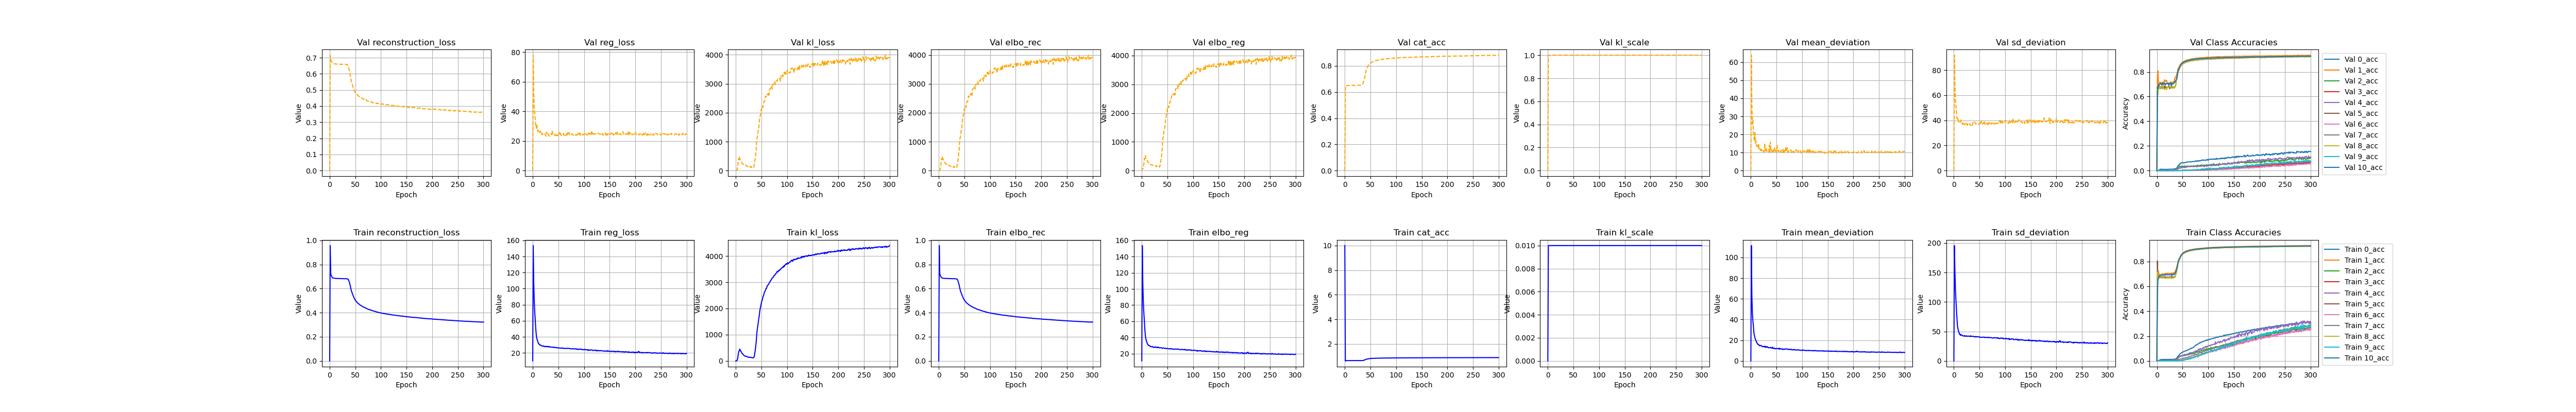

The table this chart was drawn from, first rows:
, kl_loss, kl_scale, elbo_rec, elbo_reg, reg_loss, epoch, cat_acc, reconstruction_loss, mean_deviation, sd_deviation, 0_acc, 1_acc, 2_acc, 3_acc, 4_acc, 5_acc, 6_acc, 7_acc, 8_acc, 9_acc, 10_acc, val_kl_loss, val_kl_scale
0, 0.0, 5e-324, 5e-324, 11.0, 10.0, 1.0, 10.0, 4.64633495851734e-310, 4.64633502459067e-310, 4.64635548979796e-310, 4.64635549109083e-310, 6.9484753239233e-310, 4.6463348646167e-310, 4.646335026562e-310, 4.64633500505937e-310, 6.9484753239233e-310, 4.64633498820007e-310, 4.64633498782873e-310, 4.6463348537274e-310, 6.9484753239233e-310, 4.6463349882737e-310, 4.64633501310384e-310, 4.64633502749706e-310
1, 1.347, 0.01, 0.957, 153.7, 153.7, 0.0, 0.6173, 0.957, 111.5, 195.8, 0.0, 0.5401, 0.0, 0.0, 0.0, 0.8041, 0.0, 7.282260776264593e-05, 0.7158, 0.0, 0.5371, 2.46, 1.0
2, 5.806, 0.01, 0.7243, 107.7, 107.7, 1.0, 0.6365, 0.7243, 62.22, 153.1, 0.0, 0.7199, 0.0, 0.0, 0.0, 0.6538, 0.0, 0.0, 0.6779, 0.0, 0.6583, 12.83, 1.0
3, 28.25, 0.01, 0.71, 84.39, 84.39, 2.0, 0.6396, 0.71, 46.64, 122.1, 0.0, 0.7225, 0.0, 0.0, 0.0, 0.6637, 0.0, 0.0, 0.669, 0.0, 0.6679, 46.11, 1.0
4, 131, 0.01, 0.7004, 70.71, 70.71, 3.0, 0.638, 0.7004, 38.34, 103.1, 0.0006104, 0.6983, 0.0, 0.0, 0.0, 0.6681, 0.0, 0.0, 0.663, 0.0, 0.6855, 174.5, 1.0
5, 255.3, 0.01, 0.6926, 60.04, 60.04, 4.0, 0.6409, 0.6926, 33.36, 86.73, 0.007247, 0.6916, 0.001312, 0.0, 0.0, 0.6795, 0.0, 0.0005815, 0.6695, 0.0, 0.6839, 394.3, 1.0
6, 354.1, 0.01, 0.6892, 49.62, 49.62, 5.0, 0.6406, 0.6892, 26.94, 72.3, 0.008897, 0.6904, 0.004209, 0.0, 0.0, 0.6738, 0.0, 0.0007275, 0.6719, 0.0002759, 0.6875, 372.9, 1.0
7, 402.9, 0.01, 0.6876, 42.06, 42.06, 6.0, 0.6412, 0.6876, 24.59, 59.52, 0.01034, 0.6953, 0.003412, 0.0, 0.0003615, 0.6748, 0.0, 0.001527, 0.6666, 0.0002761, 0.6896, 491.8, 1.0
8, 450.2, 0.01, 0.6863, 38.23, 38.23, 7.0, 0.6421, 0.6863, 22.05, 54.4, 0.01077, 0.6938, 0.002104, 0.0, 0.0003615, 0.6781, 0.0, 0.0007272, 0.6683, 0.000275, 0.6892, 401.4, 1.0
9, 403, 0.01, 0.6856, 35.76, 35.76, 8.0, 0.642, 0.6856, 20.92, 50.59, 0.01125, 0.694, 0.005001, 0.0, 0.0003617, 0.6757, 0.0, 0.0008717, 0.669, 0.0, 0.6901, 386.7, 1.0
10, 356.1, 0.01, 0.6852, 33.96, 33.96, 9.0, 0.6421, 0.6852, 19.59, 48.32, 0.01036, 0.7012, 0.003682, 0.0, 0.0003623, 0.6734, 0.0, 0.0006553, 0.6678, 0.0, 0.6882, 328.4, 1.0
11, 345.3, 0.01, 0.6845, 31.82, 31.82, 10.0, 0.6423, 0.6845, 18.5, 45.15, 0.01186, 0.6896, 0.004995, 7.684032607357949e-05, 0.0, 0.6768, 0.0, 0.0004359, 0.6727, 0.0005508, 0.6908, 319.5, 1.0
12, 291.3, 0.01, 0.6847, 31.47, 31.47, 11.0, 0.6426, 0.6847, 17.16, 45.79, 0.01115, 0.7006, 0.003942, 0.0, 0.001081, 0.6755, 0.0, 0.001161, 0.6651, 0.001099, 0.6914, 272, 1.0
13, 278.1, 0.01, 0.6842, 30.09, 30.09, 12.0, 0.643, 0.6842, 16.83, 43.35, 0.01238, 0.6973, 0.002889, 0.0, 0.0, 0.6771, 0.0, 0.001816, 0.6688, 0.0005491, 0.6904, 251.1, 1.0
14, 252.8, 0.01, 0.6841, 30.12, 30.12, 13.0, 0.643, 0.6841, 15.71, 44.53, 0.01146, 0.7002, 0.002885, 0.0, 0.0003605, 0.6745, 0.0, 0.001887, 0.6695, 0.000275, 0.6899, 215.4, 1.0
15, 234.1, 0.01, 0.6836, 29.7, 29.7, 14.0, 0.643, 0.6836, 15.66, 43.74, 0.01198, 0.6963, 0.006049, 0.0, 0.0007223, 0.6772, 0.0, 0.002034, 0.6688, 0.000275, 0.6913, 218.3, 1.0
16, 206.8, 0.01, 0.6835, 29.55, 29.55, 15.0, 0.6427, 0.6835, 15.55, 43.55, 0.01128, 0.7004, 0.005265, 0.0, 0.001813, 0.672, 0.0, 0.001529, 0.6646, 0.0005519, 0.6961, 194.2, 1.0
17, 195.8, 0.01, 0.6832, 28.64, 28.64, 16.0, 0.6431, 0.6832, 14.63, 42.65, 0.01225, 0.7043, 0.003949, 0.0, 0.00181, 0.6752, 0.0, 0.001603, 0.6659, 0.0005516, 0.6891, 177.4, 1.0
18, 182.5, 0.01, 0.6834, 28.63, 28.63, 17.0, 0.6431, 0.6834, 14.68, 42.57, 0.01155, 0.6995, 0.001848, 0.0, 0.0007241, 0.6743, 0.0, 0.001529, 0.6676, 0.0002756, 0.6933, 172.3, 1.0
19, 177.9, 0.01, 0.6832, 28.58, 28.58, 18.0, 0.643, 0.6832, 14.99, 42.17, 0.01168, 0.701, 0.004206, 7.686985918553546e-05, 0.002165, 0.6693, 0.0, 0.001889, 0.6686, 0.0002751, 0.6958, 181.8, 1.0
20, 177.8, 0.01, 0.6828, 28.41, 28.41, 19.0, 0.6438, 0.6828, 14.89, 41.92, 0.01231, 0.7066, 0.002104, 0.0, 0.001807, 0.6731, 0.0, 0.002258, 0.6646, 0.0, 0.6938, 183.3, 1.0
21, 178.5, 0.01, 0.6827, 28.74, 28.74, 20.0, 0.6436, 0.6827, 14.44, 43.03, 0.01267, 0.6996, 0.00237, 0.0, 0.001446, 0.6759, 0.0, 0.002547, 0.6691, 0.0005502, 0.6916, 164.5, 1.0
22, 158.6, 0.01, 0.6827, 28.1, 28.1, 21.0, 0.644, 0.6827, 13.88, 42.33, 0.01221, 0.7014, 0.005004, 0.0, 0.001802, 0.6698, 0.0, 0.002399, 0.6735, 0.000275, 0.6939, 152.4, 1.0
23, 150.9, 0.01, 0.6826, 27.61, 27.61, 22.0, 0.6437, 0.6826, 13.66, 41.56, 0.01148, 0.7054, 0.003424, 0.0, 0.0007212, 0.6746, 0.0, 0.002616, 0.6647, 0.0002755, 0.6931, 147.2, 1.0
24, 143.2, 0.01, 0.6825, 28.01, 28.01, 23.0, 0.6438, 0.6825, 13.87, 42.15, 0.01261, 0.6986, 0.005259, 0.0, 0.00217, 0.675, 0.0, 0.002839, 0.6698, 0.0002753, 0.6938, 143.5, 1.0
25, 144.2, 0.01, 0.6824, 28.33, 28.33, 24.0, 0.6439, 0.6824, 14.01, 42.65, 0.0129, 0.7047, 0.002365, 0.0, 0.001086, 0.677, 0.0, 0.003344, 0.6642, 0.0, 0.6921, 136.1, 1.0
26, 132.9, 0.01, 0.6824, 27.61, 27.61, 25.0, 0.6445, 0.6824, 13.49, 41.74, 0.01171, 0.7022, 0.002106, 7.686395110795274e-05, 0.001808, 0.6756, 0.0, 0.003712, 0.6704, 0.0002755, 0.6922, 134.3, 1.0
27, 142.2, 0.01, 0.682, 27.98, 27.98, 26.0, 0.6445, 0.682, 14.05, 41.91, 0.01284, 0.703, 0.004739, 0.0, 0.002172, 0.6712, 0.0, 0.002839, 0.6705, 0.0002751, 0.696, 143, 1.0
28, 137.7, 0.01, 0.6821, 28.17, 28.17, 27.0, 0.6438, 0.6821, 14.28, 42.07, 0.01217, 0.7078, 0.002107, 0.0, 0.002171, 0.6711, 0.0, 0.00313, 0.6638, 0.0002763, 0.6953, 113.1, 1.0
29, 131.8, 0.01, 0.6821, 27.55, 27.55, 28.0, 0.6442, 0.6821, 12.96, 42.14, 0.0123, 0.7, 0.004198, 0.0, 0.002174, 0.6815, 0.0, 0.003344, 0.6694, 0.0, 0.6874, 145.4, 1.0
30, 137.5, 0.01, 0.6819, 27.77, 27.77, 29.0, 0.644, 0.6819, 13.7, 41.85, 0.01204, 0.7056, 0.002111, 0.0, 0.001449, 0.6737, 0.0, 0.00335, 0.6658, 0.0, 0.6936, 114.3, 1.0
31, 125, 0.01, 0.6821, 27.43, 27.43, 30.0, 0.6451, 0.6821, 13.35, 41.51, 0.01255, 0.7045, 0.003422, 0.0, 0.002525, 0.6709, 0.0, 0.003564, 0.6697, 0.0, 0.6987, 131.9, 1.0
32, 119.6, 0.01, 0.6816, 28.2, 28.2, 31.0, 0.6445, 0.6816, 13.81, 42.59, 0.01255, 0.7086, 0.003155, 0.0, 0.002172, 0.6742, 0.0, 0.002842, 0.6657, 0.0, 0.6925, 114.3, 1.0
33, 121.8, 0.01, 0.6814, 27.42, 27.42, 32.0, 0.6458, 0.6814, 13.35, 41.49, 0.01288, 0.7074, 0.003408, 0.0, 0.003618, 0.6703, 0.0, 0.004147, 0.67, 0.000275, 0.6991, 117.6, 1.0
34, 118.5, 0.01, 0.6812, 27.41, 27.41, 33.0, 0.6465, 0.6812, 12.73, 42.1, 0.01323, 0.7097, 0.003691, 0.0, 0.002167, 0.6737, 0.0, 0.004153, 0.6701, 0.0, 0.6962, 107.3, 1.0
35, 122, 0.01, 0.6801, 27.14, 27.14, 34.0, 0.65, 0.6801, 12.66, 41.61, 0.01413, 0.708, 0.004736, 0.0, 0.003613, 0.6803, 0.0, 0.004871, 0.6726, 0.0002747, 0.7027, 98.35, 1.0
36, 161.5, 0.01, 0.6776, 27.22, 27.22, 35.0, 0.6572, 0.6776, 12.77, 41.67, 0.01526, 0.7257, 0.008136, 0.0001535, 0.006131, 0.6835, 0.0001983, 0.006464, 0.679, 0.0011, 0.7072, 196.4, 1.0
37, 276.6, 0.01, 0.6686, 27.31, 27.31, 36.0, 0.6685, 0.6686, 12.9, 41.73, 0.01718, 0.7319, 0.007636, 7.689350604778156e-05, 0.008309, 0.6976, 0.0, 0.006689, 0.6959, 0.002204, 0.7168, 290.8, 1.0
38, 399.4, 0.01, 0.6574, 27.47, 27.47, 37.0, 0.6833, 0.6574, 13.09, 41.85, 0.02037, 0.7484, 0.007884, 0.0003849, 0.00942, 0.7133, 0.0001983, 0.00654, 0.7133, 0.0, 0.7292, 422.1, 1.0
39, 559.7, 0.01, 0.6424, 26.99, 26.99, 38.0, 0.7023, 0.6424, 12.61, 41.38, 0.02429, 0.7584, 0.00764, 0.0003079, 0.01193, 0.7358, 0.0, 0.007645, 0.7393, 0.0008267, 0.75, 581.7, 1.0
40, 739.2, 0.01, 0.626, 26.64, 26.64, 39.0, 0.7181, 0.626, 12.63, 40.64, 0.03167, 0.7747, 0.01627, 0.0001538, 0.01225, 0.753, 0.0, 0.007194, 0.7577, 0.001373, 0.7639, 754, 1.0
41, 1014, 0.01, 0.604, 26.68, 26.68, 40.0, 0.7402, 0.604, 12.32, 41.04, 0.03646, 0.7938, 0.02367, 0.0004613, 0.02061, 0.7779, 0.001189, 0.01025, 0.7812, 0.0, 0.7888, 1095, 1.0
42, 1201, 0.01, 0.5857, 27.11, 27.11, 41.0, 0.7562, 0.5857, 13.37, 40.85, 0.04135, 0.8101, 0.02842, 0.001153, 0.02711, 0.7966, 0.001584, 0.009838, 0.7994, 0.001098, 0.8025, 1139, 1.0
43, 1337, 0.01, 0.5736, 26.97, 26.97, 42.0, 0.7647, 0.5736, 12.29, 41.66, 0.04506, 0.8192, 0.02991, 0.002001, 0.03539, 0.8048, 0.002781, 0.01302, 0.8064, 0.001655, 0.8137, 1310, 1.0
44, 1466, 0.01, 0.5612, 26.51, 26.51, 43.0, 0.7748, 0.5612, 11.94, 41.09, 0.04973, 0.828, 0.03683, 0.002002, 0.03697, 0.8175, 0.002979, 0.01274, 0.8167, 0.00221, 0.8234, 1368, 1.0
45, 1628, 0.01, 0.5495, 26.56, 26.56, 44.0, 0.7825, 0.5495, 12.39, 40.74, 0.05582, 0.8346, 0.03312, 0.002851, 0.03912, 0.8268, 0.004167, 0.01419, 0.8258, 0.001104, 0.8302, 1493, 1.0
46, 1738, 0.01, 0.539, 26.73, 26.73, 45.0, 0.7911, 0.539, 12.35, 41.11, 0.05841, 0.8431, 0.03621, 0.002996, 0.04037, 0.8364, 0.002768, 0.01468, 0.8329, 0.002473, 0.8407, 1692, 1.0
47, 1923, 0.01, 0.5277, 26.28, 26.28, 46.0, 0.7985, 0.5277, 11.64, 40.93, 0.06232, 0.852, 0.03756, 0.003919, 0.04222, 0.8432, 0.005339, 0.01642, 0.8404, 0.003026, 0.8489, 1830, 1.0
48, 2023, 0.01, 0.5184, 26.45, 26.45, 47.0, 0.8038, 0.5184, 11.94, 40.95, 0.06576, 0.856, 0.03924, 0.00454, 0.03945, 0.8487, 0.005551, 0.01672, 0.8468, 0.003031, 0.855, 1911, 1.0
49, 2114, 0.01, 0.5109, 26.22, 26.22, 48.0, 0.8081, 0.5109, 11.88, 40.56, 0.06798, 0.8622, 0.03918, 0.006147, 0.04084, 0.853, 0.006737, 0.01846, 0.8509, 0.002471, 0.858, 2010, 1.0
50, 2211, 0.01, 0.5048, 26.27, 26.27, 49.0, 0.8125, 0.5048, 12.02, 40.52, 0.06859, 0.8646, 0.04325, 0.007227, 0.04524, 0.8583, 0.007149, 0.01851, 0.8568, 0.00441, 0.8624, 2138, 1.0
51, 2296, 0.01, 0.4975, 26.33, 26.33, 50.0, 0.8163, 0.4975, 12.01, 40.65, 0.07266, 0.8702, 0.04032, 0.006854, 0.04629, 0.8616, 0.01051, 0.02046, 0.8595, 0.006067, 0.8667, 2112, 1.0
52, 2339, 0.01, 0.4924, 25.98, 25.98, 51.0, 0.8194, 0.4924, 11.91, 40.06, 0.07447, 0.8729, 0.04185, 0.008076, 0.0474, 0.8654, 0.007136, 0.01965, 0.8623, 0.005233, 0.87, 2207, 1.0
53, 2437, 0.01, 0.4874, 25.99, 25.99, 52.0, 0.8223, 0.4874, 11.93, 40.05, 0.07538, 0.8747, 0.04323, 0.01014, 0.04486, 0.8684, 0.0091, 0.02263, 0.8664, 0.006329, 0.8728, 2184, 1.0
54, 2478, 0.01, 0.4835, 25.85, 25.85, 53.0, 0.824, 0.4835, 11.63, 40.06, 0.07645, 0.8778, 0.0445, 0.009928, 0.05391, 0.8697, 0.01091, 0.02319, 0.8676, 0.009634, 0.8745, 2284, 1.0
55, 2548, 0.01, 0.479, 26.13, 26.13, 54.0, 0.8261, 0.479, 12.34, 39.91, 0.07892, 0.8797, 0.04253, 0.01132, 0.04868, 0.8715, 0.01309, 0.02508, 0.8704, 0.008283, 0.8768, 2387, 1.0
56, 2630, 0.01, 0.4748, 25.73, 25.73, 55.0, 0.8287, 0.4748, 11.29, 40.16, 0.08021, 0.8818, 0.047, 0.01125, 0.0496, 0.8755, 0.01468, 0.02643, 0.8722, 0.01048, 0.8788, 2385, 1.0
57, 2645, 0.01, 0.4722, 26.05, 26.05, 56.0, 0.8299, 0.4722, 11.81, 40.3, 0.08276, 0.883, 0.04622, 0.014, 0.05351, 0.875, 0.01545, 0.02576, 0.8753, 0.01347, 0.8801, 2434, 1.0
58, 2697, 0.01, 0.4689, 26.14, 26.14, 57.0, 0.8318, 0.4689, 11.82, 40.46, 0.08259, 0.8859, 0.04918, 0.01363, 0.05067, 0.8776, 0.01108, 0.02509, 0.8761, 0.0124, 0.8819, 2577, 1.0
59, 2758, 0.01, 0.4653, 25.87, 25.87, 58.0, 0.8334, 0.4653, 11.51, 40.24, 0.08636, 0.8864, 0.05242, 0.01421, 0.04845, 0.8791, 0.01904, 0.02879, 0.8776, 0.01239, 0.8843, 2555, 1.0
... 241 more rows
